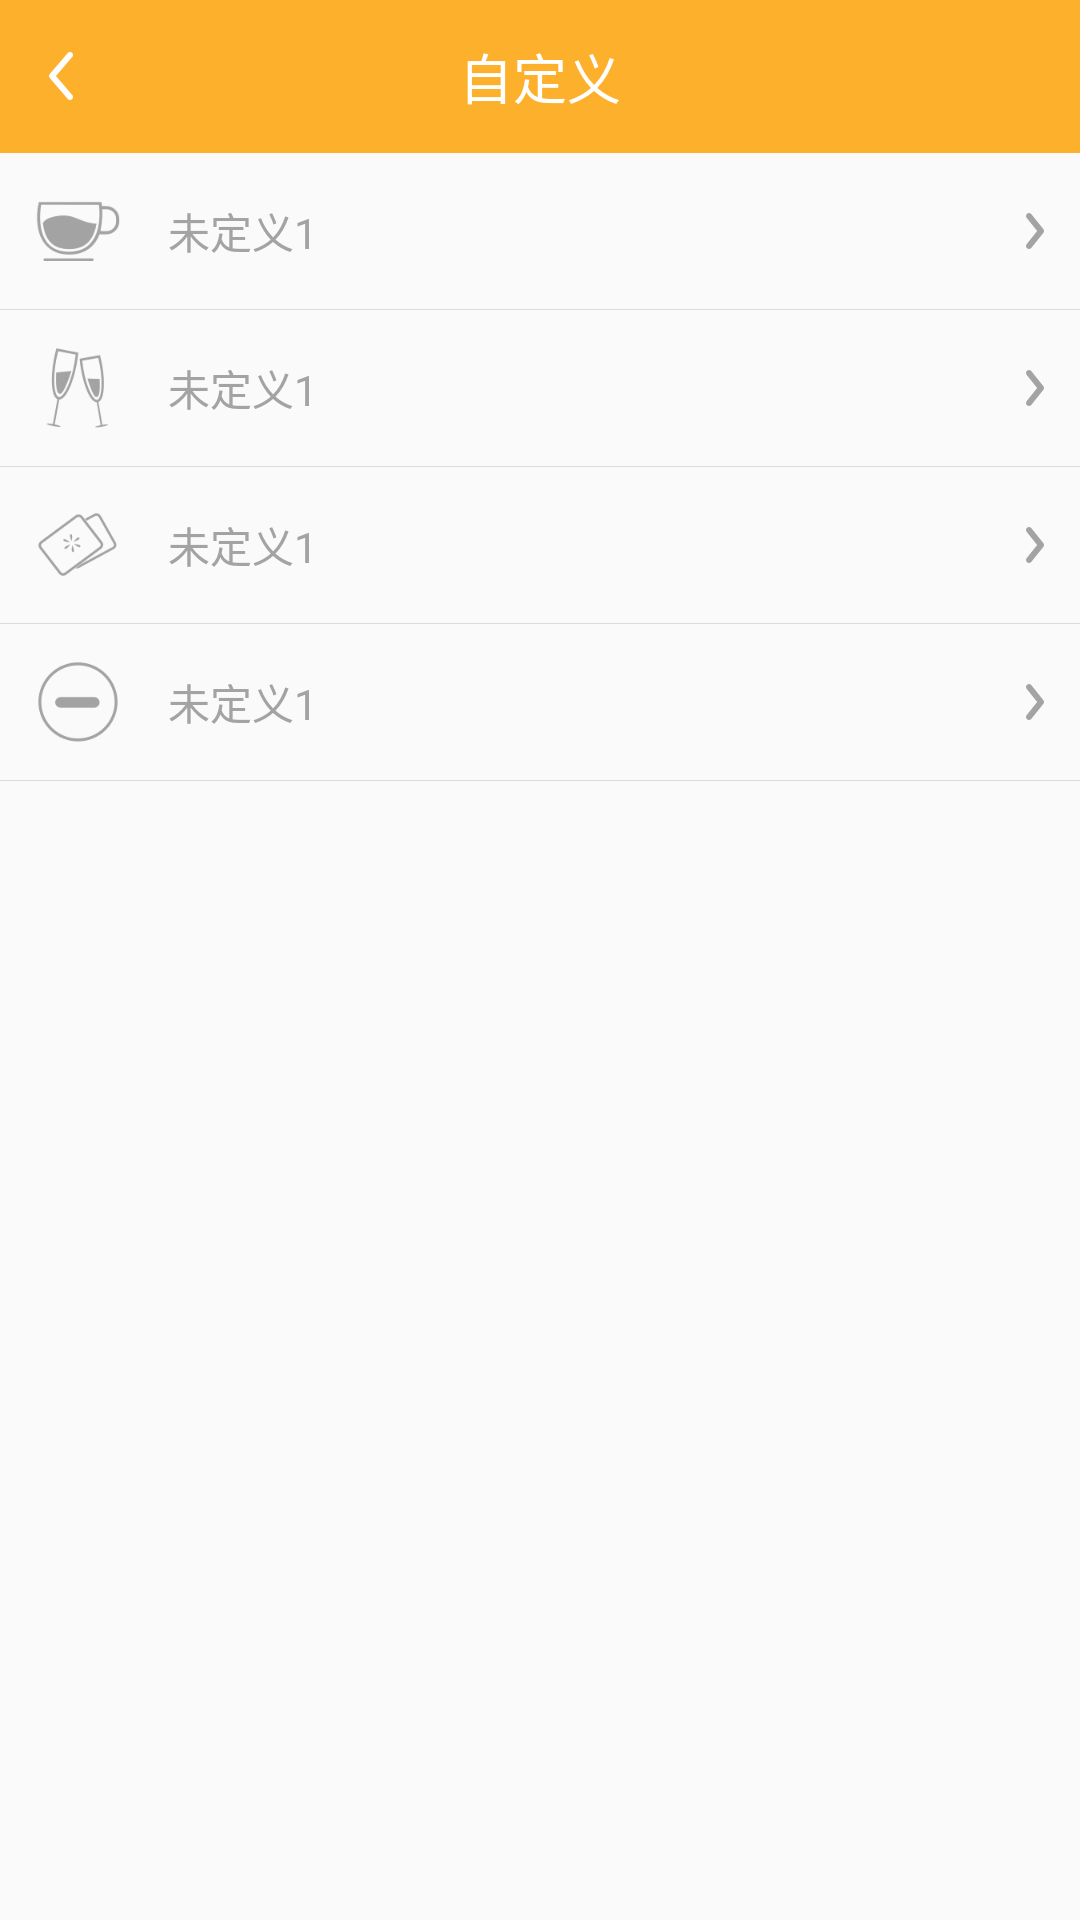

Here is an Android app screen rendered from its layout file. Give the layout XML and the strings, colors and styles it references.
<!-- AndroidManifest.xml: application theme AppTheme -->
<!-- res/layout/custom_scene_main_layout.xml -->
<?xml version="1.0" encoding="utf-8"?>
<LinearLayout xmlns:android="http://schemas.android.com/apk/res/android"
    android:orientation="vertical"
    android:weightSum="25"
    android:layout_width="match_parent"
    android:layout_height="match_parent">

    <LinearLayout
        android:weightSum="18"
        android:orientation="horizontal"
        android:layout_weight="2"
        android:background="@color/colorTextActive"
        android:gravity="center_vertical"
        android:layout_width="match_parent"
        android:layout_height="0dp">

        <ImageView
            android:id="@+id/iv_custom_back"
            android:layout_weight="3"
            android:clickable="true"
            android:onClick="customClick"
            android:src="@mipmap/custom_return_3x"
            android:layout_gravity="center"
            android:paddingLeft="-20dp"
            android:layout_width="0dp"
            android:paddingTop="10dp"
            android:paddingBottom="10dp"
            android:layout_height="wrap_content" />

        <TextView
            android:id="@+id/tv_custom_title"
            android:layout_weight="12"
            android:text="自定义"
            android:textSize="18sp"
            android:textColor="@color/colorWhite"
            android:gravity="center"
            android:layout_width="0dp"
            android:layout_height="match_parent" />

        <TextView
            android:id="@+id/tv_custom_save"
            android:layout_weight="3"
            android:text="保存"
            android:padding="10dp"
            android:textColor="@color/colorWhite"
            android:clickable="true"
            android:visibility="gone"
            android:onClick="customClick"
            android:gravity="center"
            android:layout_width="0dp"
            android:layout_height="wrap_content" />
    </LinearLayout>

    <LinearLayout
        android:layout_weight="23"
        android:orientation="vertical"
        android:layout_width="match_parent"
        android:layout_height="0dp">

        <LinearLayout
            android:id="@+id/ll_custom1"
            android:clickable="true"
            android:orientation="horizontal"
            android:padding="2dp"
            android:gravity="center_vertical"
            android:layout_width="match_parent"
            android:layout_height="wrap_content">

            <ImageView
                android:id="@+id/iv_custom_icon1"
                android:src="@mipmap/scene_custom_img_3x_1"
                android:layout_margin="10dp"
                android:layout_width="28dp"
                android:layout_height="28dp" />
            <TextView
                android:id="@+id/iv_custom_modification1"
                android:text="未定义1"
                android:layout_weight="0.95"
                android:textColor="@color/colorText"
                android:paddingLeft="6dp"
                android:layout_width="0dp"
                android:layout_height="wrap_content" />
            <ImageView
                android:src="@mipmap/custom_trangle_3x"
                android:padding="10dp"
                android:layout_width="wrap_content"
                android:layout_height="wrap_content" />
        </LinearLayout>
        <TextView
            android:background="@color/colorCutOffLine2"
            android:layout_width="match_parent"
            android:layout_height="1px" />
        <LinearLayout
            android:id="@+id/ll_custom2"
            android:clickable="true"
            android:orientation="horizontal"
            android:padding="2dp"
            android:gravity="center_vertical"
            android:layout_width="match_parent"
            android:layout_height="wrap_content">

            <ImageView
                android:id="@+id/iv_custom_icon2"
                android:src="@mipmap/scene_custom_img_3x_2"
                android:layout_margin="10dp"
                android:layout_width="28dp"
                android:layout_height="28dp" />
            <TextView
                android:id="@+id/iv_custom_modification2"
                android:text="未定义1"
                android:layout_weight="1"
                android:textColor="@color/colorText"
                android:paddingLeft="6dp"
                android:layout_width="0dp"
                android:layout_height="wrap_content" />
            <ImageView
                android:src="@mipmap/custom_trangle_3x"
                android:padding="10dp"
                android:layout_width="wrap_content"
                android:layout_height="wrap_content" />
        </LinearLayout>
        <TextView
            android:background="@color/colorCutOffLine2"
            android:layout_width="match_parent"
            android:layout_height="1px" />
        <LinearLayout
            android:id="@+id/ll_custom3"
            android:clickable="true"
            android:orientation="horizontal"
            android:padding="2dp"
            android:gravity="center_vertical"
            android:layout_width="match_parent"
            android:layout_height="wrap_content">

            <ImageView
                android:id="@+id/iv_custom_icon3"
                android:src="@mipmap/scene_custom_img_3x_3"
                android:layout_margin="10dp"
                android:layout_width="28dp"
                android:layout_height="28dp" />
            <TextView
                android:id="@+id/iv_custom_modification3"
                android:text="未定义1"
                android:layout_weight="1"
                android:textColor="@color/colorText"
                android:paddingLeft="6dp"
                android:layout_width="0dp"
                android:layout_height="wrap_content" />
            <ImageView
                android:src="@mipmap/custom_trangle_3x"
                android:padding="10dp"
                android:layout_width="wrap_content"
                android:layout_height="wrap_content" />
        </LinearLayout>
        <TextView
            android:background="@color/colorCutOffLine2"
            android:layout_width="match_parent"
            android:layout_height="1px" />
        <LinearLayout
            android:id="@+id/ll_custom4"
            android:clickable="true"
            android:orientation="horizontal"
            android:padding="2dp"
            android:gravity="center_vertical"
            android:layout_width="match_parent"
            android:layout_height="wrap_content">

            <ImageView
                android:id="@+id/iv_custom_icon4"
                android:src="@mipmap/scene_custom_img_3x_4"
                android:layout_margin="10dp"
                android:layout_width="28dp"
                android:layout_height="28dp" />
            <TextView
                android:id="@+id/iv_custom_modification4"
                android:text="未定义1"
                android:layout_weight="1"
                android:textColor="@color/colorText"
                android:paddingLeft="6dp"
                android:layout_width="0dp"
                android:layout_height="wrap_content" />
            <ImageView
                android:src="@mipmap/custom_trangle_3x"
                android:padding="10dp"
                android:layout_width="wrap_content"
                android:layout_height="wrap_content" />
        </LinearLayout>
        <TextView
            android:background="@color/colorCutOffLine2"
            android:layout_width="match_parent"
            android:layout_height="1px" />
    </LinearLayout>
</LinearLayout>
<!-- resources referenced by this layout -->
<resources>
  <color name="colorCutOffLine2">#dbdbdb</color>
  <color name="colorText">#a3a3a3</color>
  <color name="colorTextActive">#FDB02B</color>
  <color name="colorWhite">#ffffff</color>
  <!-- mipmap custom_return_3x: png bitmap (mipmap-xxhdpi, 430 bytes) -->
  <!-- mipmap custom_trangle_3x: png bitmap (mipmap-xxhdpi, 615 bytes) -->
  <!-- mipmap scene_custom_img_3x_1: png bitmap (mipmap-xxhdpi, 4191 bytes) -->
  <!-- mipmap scene_custom_img_3x_2: png bitmap (mipmap-xxhdpi, 5186 bytes) -->
  <!-- mipmap scene_custom_img_3x_3: png bitmap (mipmap-xxhdpi, 5540 bytes) -->
  <!-- mipmap scene_custom_img_3x_4: png bitmap (mipmap-xxhdpi, 4410 bytes) -->
  <style name="AppTheme" parent="Theme.AppCompat.Light.DarkActionBar">
          
          <item name="colorPrimary">@color/colorPrimary</item>
          <item name="colorPrimaryDark">@color/colorPrimaryDark</item>
          <item name="colorAccent">@color/colorAccent</item>
      </style>
  <color name="colorPrimary">#3F51B5</color>
  <color name="colorPrimaryDark">#303F9F</color>
  <color name="colorAccent">#FF4081</color>
</resources>
